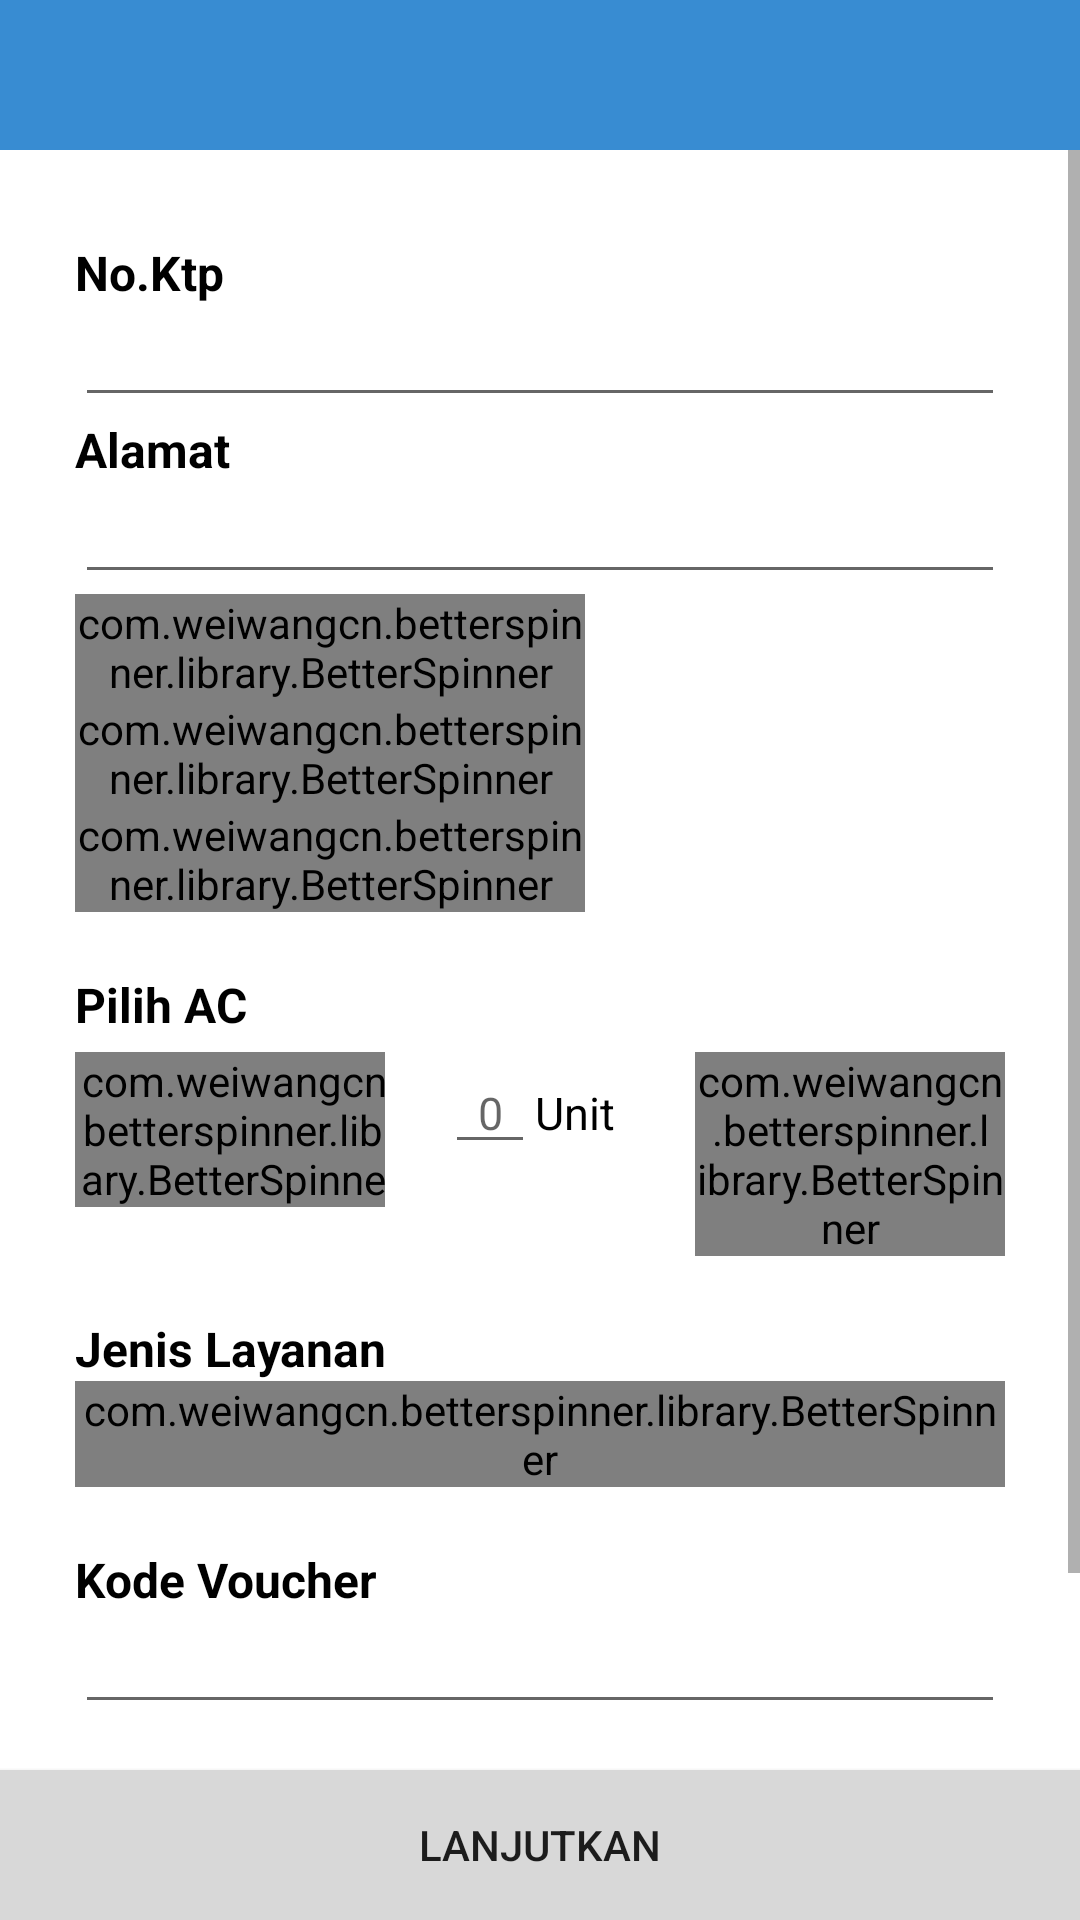

Android layout source for this screen:
<!-- AndroidManifest.xml: application theme AppTheme -->
<!-- res/layout/activity_order.xml -->
<?xml version="1.0" encoding="utf-8"?>
<RelativeLayout xmlns:android="http://schemas.android.com/apk/res/android"
    xmlns:app="http://schemas.android.com/apk/res-auto"
    xmlns:tools="http://schemas.android.com/tools"
    android:layout_width="match_parent"
    android:layout_height="match_parent"
    android:id="@+id/root"
    android:background="@color/colorWhite"
    tools:context=".view.activity.OrderActivity">

    <com.google.android.material.appbar.AppBarLayout
        android:id="@+id/bar_layout"
        android:layout_width="match_parent"
        android:layout_height="wrap_content"
        app:layout_constraintEnd_toEndOf="parent"
        app:layout_constraintStart_toStartOf="parent"
        app:layout_constraintTop_toTopOf="parent">

        <androidx.appcompat.widget.Toolbar
            android:id="@+id/toolbar"
            android:layout_width="match_parent"
            android:layout_height="50dp"
            android:layout_centerHorizontal="true"
            android:background="@color/colorPrimary"
            app:titleTextColor="@color/colorWhite" />

    </com.google.android.material.appbar.AppBarLayout>

    <ScrollView
        android:id="@+id/scrollView2"
        android:layout_width="match_parent"
        android:layout_above="@id/button"
        android:layout_below="@id/bar_layout"
        android:layout_height="match_parent">

            <LinearLayout
                android:layout_width="match_parent"
                android:layout_height="match_parent"
                android:orientation="vertical">

                <LinearLayout
                    android:layout_width="match_parent"
                    android:layout_height="wrap_content"
                    android:layout_marginStart="25dp"
                    android:layout_marginTop="30dp"
                    android:layout_marginEnd="25dp"
                    android:orientation="vertical"
                    tools:ignore="ExtraText">

                    <TextView
                        android:layout_width="wrap_content"
                        android:layout_height="wrap_content"
                        android:text="No.Ktp"
                        android:singleLine="true"
                        android:imeOptions="actionNext"
                        android:inputType="number"
                        android:textColor="@color/colorBlack"
                        android:textSize="16sp"
                        android:textStyle="bold" />

                    <EditText
                        android:id="@+id/ktp"
                        android:layout_width="match_parent"
                        android:layout_height="wrap_content"
                        android:textSize="15sp" />

                    <TextView
                        android:layout_width="wrap_content"
                        android:layout_height="wrap_content"
                        android:text="Alamat"
                        android:textColor="@color/colorBlack"
                        android:textSize="16sp"
                        android:textStyle="bold" />

                    <EditText
                        android:id="@+id/address"
                        android:layout_width="match_parent"
                        android:layout_height="wrap_content"
                        android:textSize="15sp" />

                    <com.weiwangcn.betterspinner.library.BetterSpinner
                        android:id="@+id/province_spinner"
                        android:layout_width="170dp"
                        android:layout_height="wrap_content"
                        android:hint="Provinsi"
                        android:textSize="15sp" />

                    <com.weiwangcn.betterspinner.library.BetterSpinner
                        android:id="@+id/city_spinner"
                        android:layout_width="170dp"
                        android:layout_height="wrap_content"
                        android:hint="Kota/Kabupaten"
                        android:textSize="15sp" />

                    <com.weiwangcn.betterspinner.library.BetterSpinner
                        android:id="@+id/district_spinner"
                        android:layout_width="170dp"
                        android:layout_height="wrap_content"
                        android:hint="Kecamatan"
                        android:textSize="15sp" />

                    <TextView
                        android:layout_width="wrap_content"
                        android:layout_height="wrap_content"
                        android:layout_marginTop="20dp"
                        android:text="Pilih AC"
                        android:textColor="@color/colorBlack"
                        android:textSize="16sp"
                        android:textStyle="bold" />



                    <LinearLayout
                        android:layout_width="match_parent"
                        android:layout_height="wrap_content"
                        android:layout_marginTop="5dp"
                        android:orientation="horizontal">

                        <LinearLayout
                            android:layout_width="0dp"
                            android:layout_height="wrap_content"
                            android:layout_weight="1"
                            android:orientation="horizontal">

                            <com.weiwangcn.betterspinner.library.BetterSpinner
                                android:id="@+id/merk_spinner2"
                                android:layout_width="110dp"
                                android:layout_height="wrap_content"
                                android:hint="Merk"
                                android:textSize="15sp" />
                        </LinearLayout>

                        <LinearLayout
                            android:layout_width="0dp"
                            android:layout_height="wrap_content"
                            android:layout_weight="1"
                            android:orientation="horizontal">

                            <EditText
                                android:id="@+id/unit_text"
                                android:layout_width="30dp"
                                android:layout_height="wrap_content"
                                android:gravity="center"
                                android:layout_marginLeft="20dp"
                                android:inputType="number"
                                android:hint="0"
                                android:textSize="15sp" />

                            <TextView
                                android:layout_width="wrap_content"
                                android:layout_height="wrap_content"
                                android:text="Unit"
                                android:textColor="@color/colorBlack"
                                android:textSize="15sp" />

                        </LinearLayout>

                        <LinearLayout
                            android:layout_width="0dp"
                            android:layout_height="wrap_content"
                            android:layout_gravity="center"
                            android:layout_weight="1"
                            android:gravity="right|center"
                            android:orientation="horizontal">

                            <com.weiwangcn.betterspinner.library.BetterSpinner
                                android:id="@+id/pk_spinner"
                                android:layout_width="wrap_content"
                                android:layout_height="wrap_content"
                                android:gravity="center"
                                android:dropDownWidth="160dp"
                                android:hint="0"
                                android:inputType="number"
                                android:textSize="15sp" />

                            <TextView
                                android:layout_width="wrap_content"
                                android:layout_height="wrap_content"
                                android:text="Pk"
                                android:textColor="@color/colorBlack"
                                android:textSize="15sp" />


                        </LinearLayout>

                    </LinearLayout>


                    <TextView
                        android:layout_width="wrap_content"
                        android:layout_height="wrap_content"
                        android:layout_marginTop="20dp"
                        android:text="Jenis Layanan"
                        android:textColor="@color/colorBlack"
                        android:textSize="16sp"
                        android:textStyle="bold" />

                    <com.weiwangcn.betterspinner.library.BetterSpinner
                        android:id="@+id/choose_service"
                        android:layout_width="match_parent"
                        android:layout_height="wrap_content"
                        android:hint="Pilih layanan"
                        android:textSize="15sp" />/

                    <TextView
                        android:layout_width="wrap_content"
                        android:layout_height="wrap_content"
                        android:layout_marginTop="20dp"
                        android:text="Kode Voucher"
                        android:textColor="@color/colorBlack"
                        android:textSize="16sp"
                        android:textStyle="bold" />

                    <EditText
                        android:id="@+id/voucher"
                        android:layout_width="match_parent"
                        android:layout_height="wrap_content"
                        android:singleLine="true"
                        android:imeOptions="actionNext"
                        android:textSize="15sp" />/

                    <EditText
                        android:id="@+id/note_text"
                        android:layout_width="match_parent"
                        android:layout_height="50dp"
                        android:layout_marginTop="40dp"
                        android:background="@drawable/border_text_view"
                        android:drawableLeft="@drawable/document"
                        android:hint="Catatan untuk penyedia jasa.."
                        android:paddingLeft="20dp"
                        android:textSize="15sp" />/

                </LinearLayout>

            </LinearLayout>



    </ScrollView>


    <Button
        android:id="@+id/button"
        android:layout_width="match_parent"
        android:layout_height="50dp"
        android:background="#d8d8d8"
        android:text="LANJUTKAN"
        android:layout_alignParentBottom="true"
        />

</RelativeLayout>
<!-- resources referenced by this layout -->
<resources>
  <color name="colorBlack">#000000</color>
  <color name="colorPrimary">#388CD2</color>
  <color name="colorWhite">#ffffff</color>
  <!-- drawable border_text_view (drawable) -->
  <?xml version="1.0" encoding="utf-8"?>
  <shape xmlns:android="http://schemas.android.com/apk/res/android" android:shape="rectangle" >
  
      <solid android:color="#f4f2f2" />
  
      <stroke android:width="2dp"
          android:color="#adadad"/>
  
      <corners android:radius="4dp" />
  </shape>
  <!-- drawable document: png bitmap (drawable, 812 bytes) -->
  <style name="AppTheme" parent="Theme.AppCompat.Light.NoActionBar">
          
          <item name="colorPrimary">@color/colorPrimary</item>
          <item name="colorPrimaryDark">@color/colorPrimary</item>
          <item name="colorAccent">@color/colorPrimary</item>
          <item name="otpViewStyle">@style/OtpWidget.OtpView</item>
      </style>
</resources>
